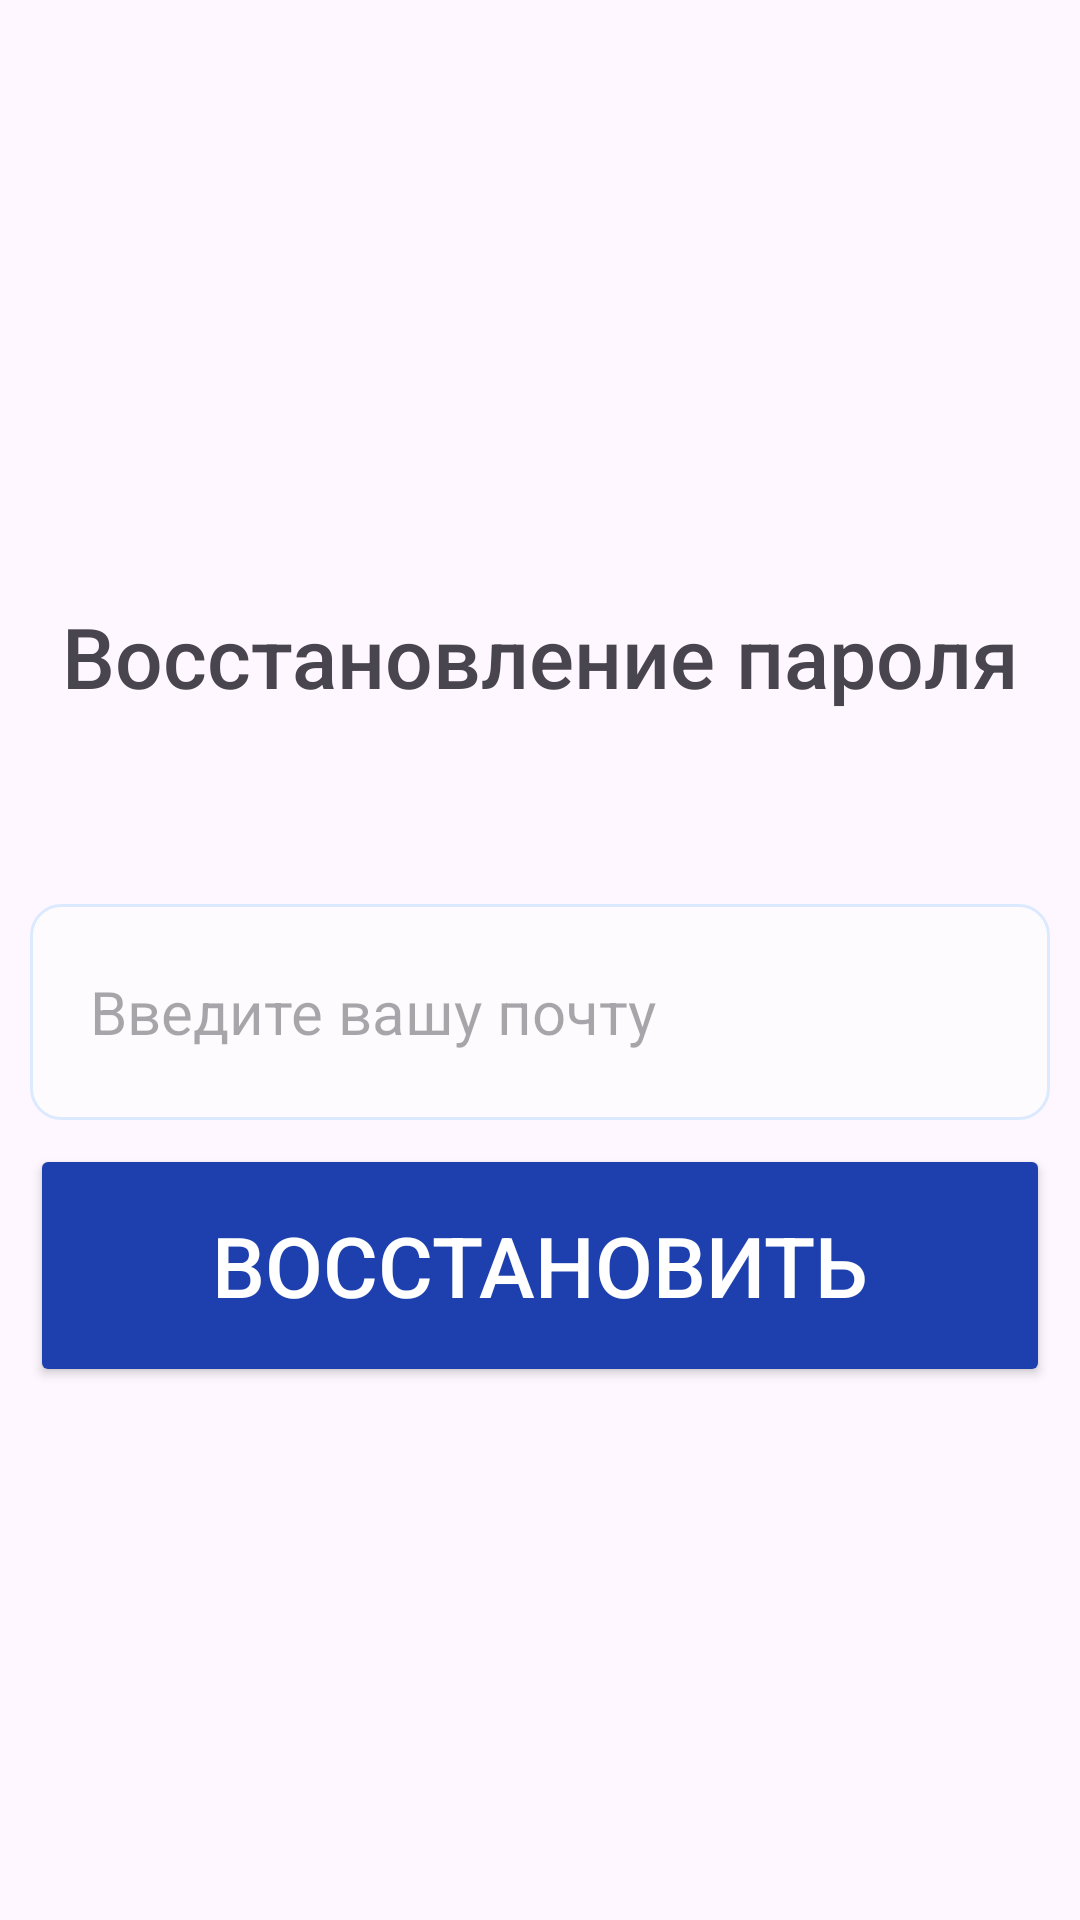

The Android layout XML behind this screen, and the referenced resources:
<!-- AndroidManifest.xml: application theme Theme.SafeWatchApp -->
<!-- res/layout/forget_password.xml -->
<?xml version="1.0" encoding="utf-8"?>
<androidx.constraintlayout.widget.ConstraintLayout xmlns:android="http://schemas.android.com/apk/res/android"
    xmlns:app="http://schemas.android.com/apk/res-auto"
    xmlns:tools="http://schemas.android.com/tools"
    android:id="@+id/main"
    android:layout_width="match_parent"
    android:layout_height="match_parent"
    tools:context=".screen.ForgetPasswordActivity">

    <TextView
        android:id="@+id/textView"
        android:layout_width="match_parent"
        android:layout_height="wrap_content"
        android:textAlignment="center"
        android:layout_marginTop="200dp"
        android:fontFamily="sans-serif-medium"
        android:text="@string/recovery_password"
        android:textSize="28sp"
        app:layout_constraintEnd_toEndOf="parent"
        app:layout_constraintHorizontal_bias="0.503"
        app:layout_constraintStart_toStartOf="parent"
        app:layout_constraintTop_toTopOf="parent" />

    <EditText
        android:id="@+id/edEmail"
        android:layout_width="match_parent"
        android:layout_height="72dp"
        android:layout_marginStart="10dp"
        android:layout_marginTop="64dp"
        android:layout_marginEnd="10dp"
        android:autofillHints="emailAddress"
        android:background="@drawable/rounded_edittext"
        android:ems="10"
        android:hint="@string/email_hint"
        android:inputType="textEmailAddress"
        android:paddingStart="20dp"
        android:paddingEnd="20dp"
        android:textSize="20sp"
        app:layout_constraintEnd_toEndOf="@+id/textView"
        app:layout_constraintStart_toStartOf="@+id/textView"
        app:layout_constraintTop_toBottomOf="@+id/textView" />

    <Button
        android:id="@+id/button"
        android:layout_width="match_parent"
        android:layout_height="81dp"
        android:layout_marginStart="10dp"
        android:layout_marginTop="8dp"
        android:layout_marginEnd="10dp"
        android:backgroundTint="@color/primaryTextBlue"
        android:text="@string/recover"
        android:textColor="@color/white"
        android:textSize="28sp"
        app:cornerRadius="25dp"
        app:layout_constraintEnd_toEndOf="@+id/edEmail"
        app:layout_constraintHorizontal_bias="0.4"
        app:layout_constraintStart_toStartOf="@+id/edEmail"
        app:layout_constraintTop_toBottomOf="@+id/edEmail" />

    <ImageView
        android:id="@+id/backButton"
        android:layout_width="52dp"
        android:layout_height="53dp"
        android:layout_marginStart="8dp"
        android:layout_marginTop="32dp"
        app:layout_constraintEnd_toEndOf="parent"
        app:layout_constraintHorizontal_bias="0.041"
        app:layout_constraintStart_toStartOf="parent"
        app:layout_constraintTop_toTopOf="parent"
        app:srcCompat="@drawable/back_button" />


</androidx.constraintlayout.widget.ConstraintLayout>
<!-- resources referenced by this layout -->
<resources>
  <color name="primaryTextBlue">#1E40AF</color>
  <color name="white">#FFFFFFFF</color>
  <!-- drawable rounded_edittext (drawable) -->
  <?xml version="1.0" encoding="utf-8"?>
  <shape xmlns:android="http://schemas.android.com/apk/res/android">
      <solid android:color="@color/primaryEditText"/>
      <corners android:radius="10dp"/>
      <stroke
          android:width="1dp"
      android:color="#DBEAFE"/>
  </shape>
  <string name="email_hint">Введите вашу почту</string>
  <string name="recover">Восстановить</string>
  <string name="recovery_password">Восстановление пароля</string>
  <style name="Theme.SafeWatchApp" parent="Base.Theme.SafeWatchApp" />
  <color name="primaryEditText">#80FFFFFF</color>
  <style name="Base.Theme.SafeWatchApp" parent="Theme.Material3.DayNight.NoActionBar">
          
          
      </style>
</resources>
